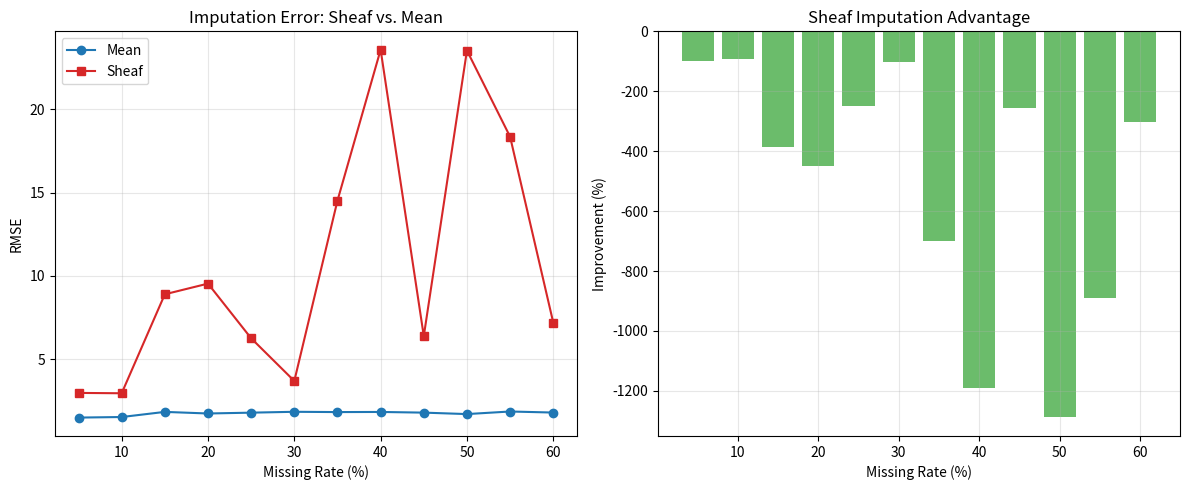

Write Python code to recreate this figure.
import numpy as np
import matplotlib.pyplot as plt

def sheaf_impute(observed, mask, max_iter=50, tol=1e-6):
    n_rows, n_cols = observed.shape
    result = observed.copy()
    for c in range(n_cols):
        col_mean = np.nanmean(observed[:, c]) if np.any(mask[:, c]) else 0.0
        result[~mask[:, c], c] = col_mean
    for _ in range(max_iter):
        prev = result.copy()
        for c1 in range(n_cols):
            for c2 in range(c1 + 1, n_cols):
                both_obs = mask[:, c1] & mask[:, c2]
                if np.sum(both_obs) < 3: continue
                x, y = result[both_obs, c1], result[both_obs, c2]
                sx, sy = np.std(x), np.std(y)
                if sx < 1e-10 or sy < 1e-10: continue
                a = np.corrcoef(x, y)[0, 1] * sy / sx
                b = np.mean(y) - a * np.mean(x)
                m2 = ~mask[:, c2] & mask[:, c1]
                result[m2, c2] = 0.5 * result[m2, c2] + 0.5 * (a * result[m2, c1] + b)
                m1 = ~mask[:, c1] & mask[:, c2]
                if abs(a) > 1e-10:
                    result[m1, c1] = 0.5 * result[m1, c1] + 0.5 * (result[m1, c2] - b) / a
        if np.max(np.abs(result - prev)) < tol: break
    return result

def main():
    np.random.seed(42)
    n_rows, n_cols = 200, 10
    latent = np.random.randn(n_rows, 3)
    A = np.random.randn(3, n_cols)
    gt = latent @ A + 0.1 * np.random.randn(n_rows, n_cols)
    rates = np.arange(0.05, 0.65, 0.05)
    rmse_m, rmse_s = [], []
    for mr in rates:
        mask = np.random.rand(n_rows, n_cols) > mr
        obs = gt.copy(); obs[~mask] = np.nan
        imp_m = obs.copy()
        for c in range(n_cols):
            imp_m[~mask[:, c], c] = np.nanmean(obs[:, c]) if np.any(mask[:, c]) else 0
        imp_s = sheaf_impute(obs, mask)
        missing = ~mask
        rmse_m.append(np.sqrt(np.mean((imp_m[missing] - gt[missing]) ** 2)))
        rmse_s.append(np.sqrt(np.mean((imp_s[missing] - gt[missing]) ** 2)))
    fig, axes = plt.subplots(1, 2, figsize=(12, 5))
    axes[0].plot(rates*100, rmse_m, 'o-', label='Mean', color='tab:blue')
    axes[0].plot(rates*100, rmse_s, 's-', label='Sheaf', color='tab:red')
    axes[0].set_xlabel('Missing Rate (%)')
    axes[0].set_ylabel('RMSE')
    axes[0].set_title('Imputation Error: Sheaf vs. Mean')
    axes[0].legend(); axes[0].grid(True, alpha=0.3)
    imp_pct = [(m-s)/m*100 for m,s in zip(rmse_m, rmse_s)]
    axes[1].bar(rates*100, imp_pct, width=4, color='tab:green', alpha=0.7)
    axes[1].set_xlabel('Missing Rate (%)')
    axes[1].set_ylabel('Improvement (%)')
    axes[1].set_title('Sheaf Imputation Advantage')
    axes[1].axhline(y=0, color='black', lw=0.5); axes[1].grid(True, alpha=0.3)
    plt.tight_layout()
    plt.savefig('viz_imputation_comparison.png', dpi=150, bbox_inches='tight')
    plt.close()
    print('Saved viz_imputation_comparison.png')

if __name__ == '__main__':
    main()
